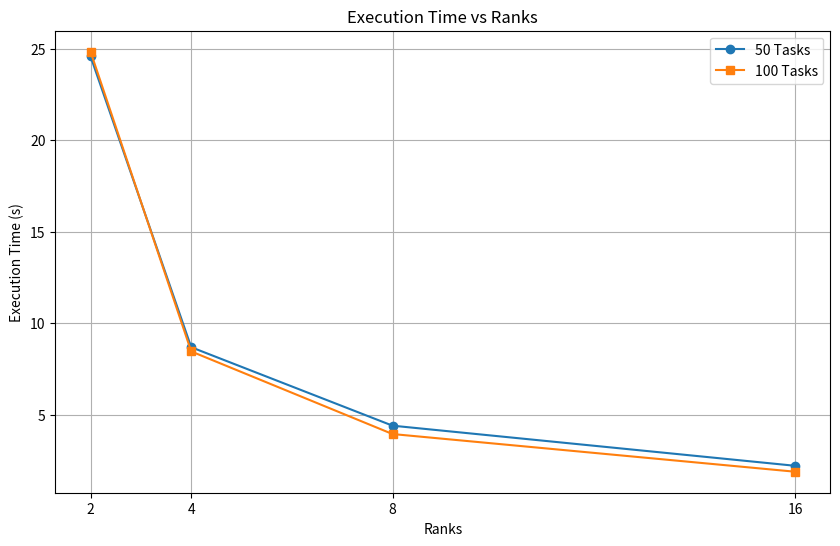
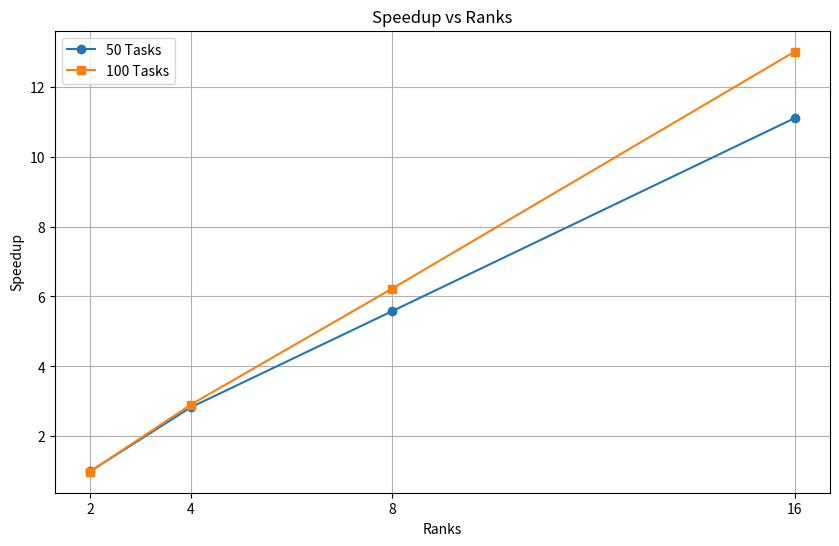
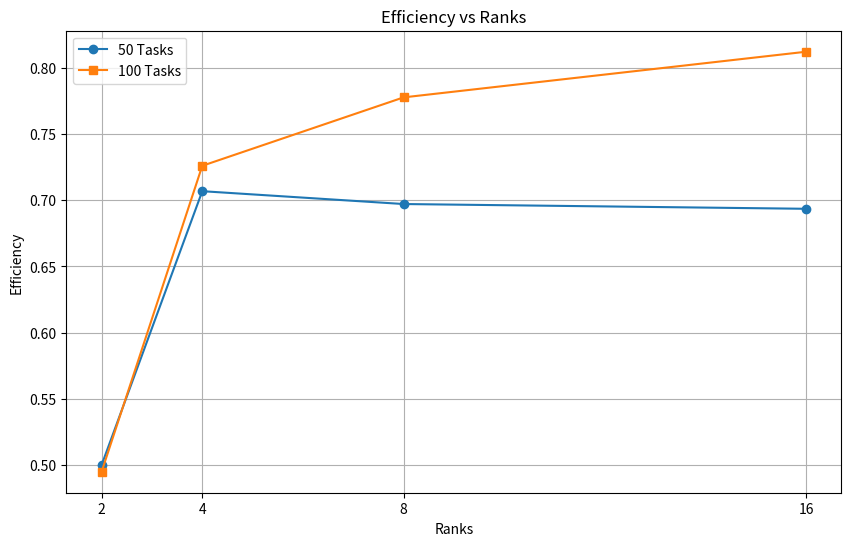

Recreate these plots in Python, in order.
import matplotlib.pyplot as plt
import numpy as np

# Data from the table
ranks = [2, 4, 8, 16]
tasks_50_time = [24.5874, 8.6955, 4.4085, 2.2157]
tasks_100_time = [24.8438, 8.4655, 3.9515, 1.8918]
tasks_50_speedup = [1, 2.8277, 5.5773, 11.0969]
tasks_100_speedup = [0.9897, 2.9044, 6.2222, 12.9968]
tasks_50_efficiency = [0.50, 0.7069, 0.6972, 0.6936]
tasks_100_efficiency = [0.4949, 0.7261, 0.7778, 0.8123]

# Plot Execution Time
plt.figure(figsize=(10, 6))
plt.plot(ranks, tasks_50_time, marker='o', label='50 Tasks')
plt.plot(ranks, tasks_100_time, marker='s', label='100 Tasks')
plt.xlabel("Ranks")
plt.ylabel("Execution Time (s)")
plt.title("Execution Time vs Ranks")
plt.xticks(ranks)
plt.grid(True)
plt.legend()
plt.savefig("execution_time.png", dpi=300)
plt.show()

# Plot Speedup
plt.figure(figsize=(10, 6))
plt.plot(ranks, tasks_50_speedup, marker='o', label='50 Tasks')
plt.plot(ranks, tasks_100_speedup, marker='s', label='100 Tasks')
plt.xlabel("Ranks")
plt.ylabel("Speedup")
plt.title("Speedup vs Ranks")
plt.xticks(ranks)
plt.grid(True)
plt.legend()
plt.savefig("speedup.png", dpi=300)
plt.show()

# Plot Efficiency
plt.figure(figsize=(10, 6))
plt.plot(ranks, tasks_50_efficiency, marker='o', label='50 Tasks')
plt.plot(ranks, tasks_100_efficiency, marker='s', label='100 Tasks')
plt.xlabel("Ranks")
plt.ylabel("Efficiency")
plt.title("Efficiency vs Ranks")
plt.xticks(ranks)
plt.grid(True)
plt.legend()
plt.savefig("efficiency.png", dpi=300)
plt.show()
